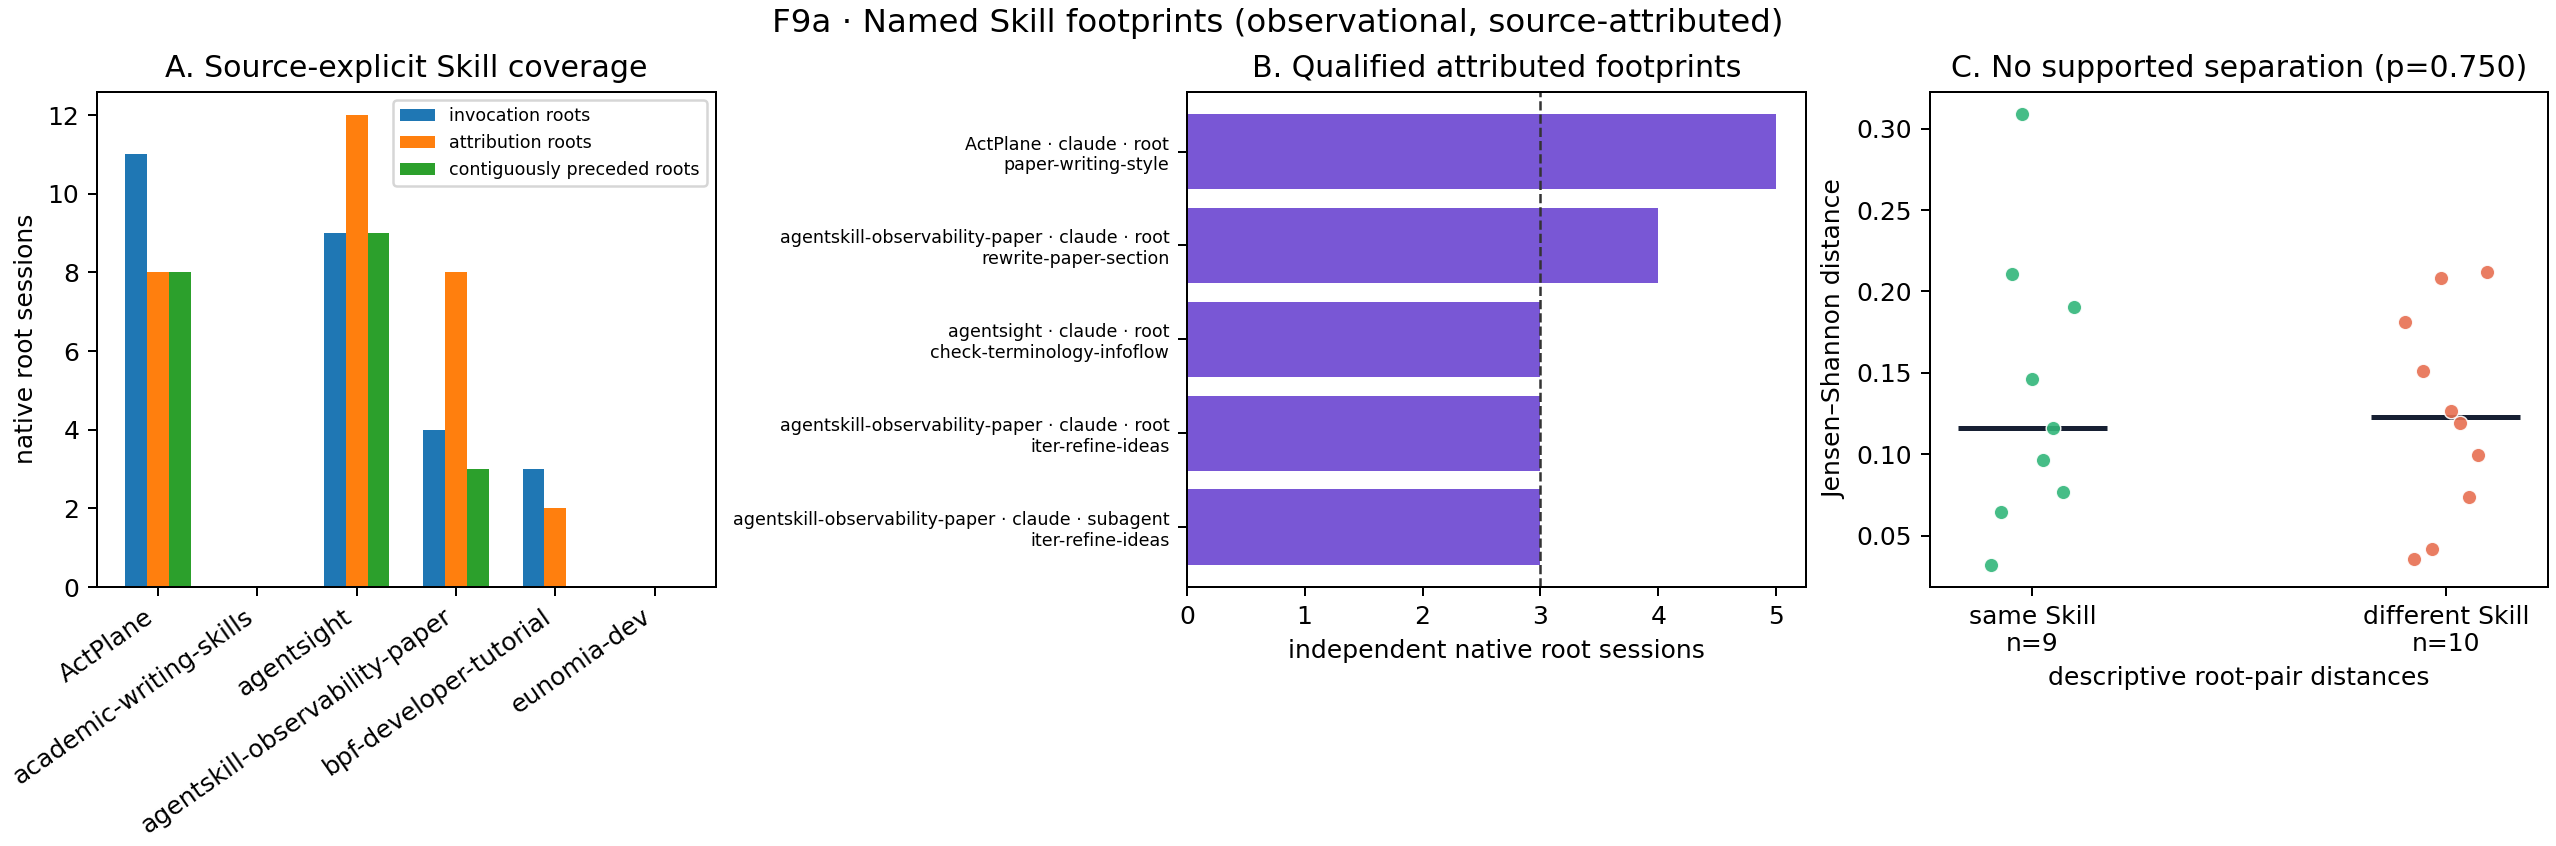

The data file committed next to this chart (first rows):
project, vendor, native_root_session_id, skill, model, source_role, actions, touched_artifacts, failed_actions, effect:read, effect:write, effect:test, effect:process, effect:repo, effect:network, effect:other, artifact:code, artifact:test, artifact:paper/docs, artifact:data/results, artifact:config, artifact:other, artifact:no-artifact
ActPlane, claude, claude:84fc0601-e10c-4ec3-9e9a-9d613bcaa…, code-review, claude-fable-5, root, 10, 1, 0, 1, 0, 0, 8, 0, 1, 0, 0, 0, 0, 0, 0, 1, 0
ActPlane, claude, claude:8f70eccf-1f9f-481b-b424-213cdbf2a…, review, claude-fable-5, root, 17, 17, 0, 13, 0, 0, 3, 0, 1, 0, 18, 1, 4, 0, 1, 5, 0
ActPlane, claude, claude:84fc0601-e10c-4ec3-9e9a-9d613bcaa…, code-review, claude-fable-5, subagent, 55, 6, 2, 25, 0, 0, 30, 0, 0, 0, 12, 0, 0, 0, 0, 2, 0
ActPlane, claude, claude:246029ca-1cda-47a4-9a34-973c3c704…, paper-writing-style, claude-opus-4-5-20251101, root, 5, 2, 0, 3, 0, 0, 2, 0, 0, 0, 0, 0, 5, 0, 0, 0, 0
ActPlane, claude, claude:2a49a297-1f98-4407-848c-47ac6e223…, paper-writing-style, claude-opus-4-5-20251101, root, 15, 1, 0, 14, 0, 0, 1, 0, 0, 0, 0, 0, 14, 0, 0, 0, 0
ActPlane, claude, claude:940a8ed6-e954-485f-b827-4246ee0ab…, critique-like-senior-systems-reviewer, claude-opus-4-5-20251101, root, 2, 2, 0, 0, 0, 0, 2, 0, 0, 0, 0, 0, 2, 0, 0, 0, 0
ActPlane, claude, claude:9734dd6c-3060-4fcc-9a77-ea8aa6aa3…, paper-review, claude-opus-4-5-20251101, root, 34, 8, 1, 24, 0, 0, 10, 0, 0, 0, 0, 0, 14, 0, 0, 0, 0
ActPlane, claude, claude:9734dd6c-3060-4fcc-9a77-ea8aa6aa3…, paper-writing-style, claude-opus-4-5-20251101, root, 15, 3, 0, 13, 0, 0, 2, 0, 0, 0, 0, 0, 5, 0, 0, 0, 0
ActPlane, claude, claude:a83673a5-5b97-4ad2-9ddb-42543f313…, paper-writing-style, claude-opus-4-5-20251101, root, 1, 1, 0, 0, 0, 0, 1, 0, 0, 0, 0, 0, 1, 0, 0, 0, 0
ActPlane, claude, claude:ae1cdaec-2199-42d9-b784-818644ddb…, paper-writing-style, claude-opus-4-5-20251101, root, 3, 2, 0, 1, 0, 0, 2, 0, 0, 0, 0, 0, 3, 0, 0, 0, 0
agentsight, claude, claude:019ce9f7-7368-473e-8291-853df0154…, blog-review, claude-fable-5, root, 15, 1, 0, 1, 0, 0, 14, 0, 0, 0, 0, 0, 15, 0, 0, 0, 0
agentsight, claude, claude:378f36e6-13b0-454a-9063-6615280ff…, review, claude-fable-5, root, 27, 9, 3, 18, 0, 2, 7, 0, 0, 0, 11, 0, 0, 0, 1, 12, 0
agentsight, claude, claude:41428b22-4e8e-48bf-9d5d-dde7c4432…, code-review, claude-fable-5, root, 8, 0, 0, 2, 0, 0, 6, 0, 0, 0, 0, 0, 0, 0, 0, 0, 1
agentsight, claude, claude:aa27b1bd-8e29-4074-a1a7-7b7d4b444…, loop, claude-fable-5, root, 1, 0, 1, 0, 0, 0, 1, 0, 0, 0, 0, 0, 0, 0, 0, 0, 1
agentsight, claude, claude:3ffba9ca-527e-480f-b87b-40e7f1f85…, tech-blog-writer, claude-opus-4-5-20251101, root, 2, 1, 0, 0, 0, 0, 2, 0, 0, 0, 0, 0, 2, 0, 0, 0, 0
agentsight, claude, claude:dc56343a-fcbd-4b35-bbed-61da1ff7b…, agent-session-inventory, claude-opus-4-5-20251101, root, 10, 0, 0, 8, 0, 0, 2, 0, 0, 0, 0, 0, 0, 0, 0, 0, 1
agentsight, claude, claude:0796efe9-9a09-4b20-9851-99186e85b…, code-review, claude-opus-4-6, root, 18, 10, 1, 3, 0, 0, 15, 0, 0, 0, 9, 1, 0, 0, 0, 0, 0
agentsight, claude, claude:18de423e-e0ff-45d9-94a1-6c9490927…, iter-refine-paper, claude-opus-4-6, root, 5, 1, 0, 1, 0, 0, 4, 0, 0, 0, 0, 0, 1, 0, 0, 0, 0
agentsight, claude, claude:3f50eea6-deae-4042-a8c4-66a9904e4…, check-terminology-infoflow, claude-opus-4-6, root, 12, 1, 0, 4, 0, 0, 8, 0, 0, 0, 0, 0, 1, 0, 0, 0, 0
agentsight, claude, claude:5ba07bb3-7f75-40aa-a808-47abdf92a…, check-paper-citations, claude-opus-4-6, root, 62, 4, 8, 9, 0, 0, 39, 0, 14, 0, 0, 0, 27, 0, 0, 0, 0
agentsight, claude, claude:5ba07bb3-7f75-40aa-a808-47abdf92a…, iter-refine-writing, claude-opus-4-6, root, 8, 4, 0, 4, 0, 0, 4, 0, 0, 0, 0, 0, 4, 0, 0, 0, 0
agentsight, claude, claude:c41e709f-5037-404a-bfbe-a29cf7995…, check-paper-citations, claude-opus-4-6, root, 14, 3, 1, 4, 1, 0, 9, 0, 0, 0, 0, 0, 5, 0, 0, 0, 0
agentsight, claude, claude:c41e709f-5037-404a-bfbe-a29cf7995…, check-paper-structure-flow, claude-opus-4-6, root, 25, 1, 1, 5, 0, 0, 20, 0, 0, 0, 0, 0, 11, 0, 0, 0, 0
agentsight, claude, claude:c41e709f-5037-404a-bfbe-a29cf7995…, check-terminology-infoflow, claude-opus-4-6, root, 64, 1, 2, 9, 0, 0, 55, 0, 0, 0, 0, 0, 31, 0, 0, 0, 0
agentsight, claude, claude:c41e709f-5037-404a-bfbe-a29cf7995…, iter-refine-writing, claude-opus-4-6, root, 16, 2, 0, 2, 0, 0, 14, 0, 0, 0, 0, 0, 5, 0, 0, 0, 0
agentsight, claude, claude:c41e709f-5037-404a-bfbe-a29cf7995…, iter-refine-writing-idea, claude-opus-4-6, root, 22, 3, 1, 8, 0, 0, 14, 0, 0, 0, 0, 0, 4, 0, 0, 3, 0
agentsight, claude, claude:c41e709f-5037-404a-bfbe-a29cf7995…, latex-bilingual-format, claude-opus-4-6, root, 6, 1, 0, 0, 0, 0, 6, 0, 0, 0, 0, 0, 3, 0, 0, 0, 0
agentsight, claude, claude:c41e709f-5037-404a-bfbe-a29cf7995…, paper-figures, claude-opus-4-6, root, 38, 12, 1, 4, 0, 0, 34, 0, 0, 0, 1, 0, 29, 0, 0, 0, 0
agentsight, claude, claude:c41e709f-5037-404a-bfbe-a29cf7995…, paper-writing-style, claude-opus-4-6, root, 69, 1, 2, 22, 0, 0, 47, 0, 0, 0, 0, 0, 41, 0, 0, 0, 0
agentsight, claude, claude:c41e709f-5037-404a-bfbe-a29cf7995…, rewrite-abstract-intro, claude-opus-4-6, root, 26, 4, 0, 6, 0, 0, 20, 0, 0, 0, 0, 0, 20, 0, 0, 0, 0
agentsight, claude, claude:eedabc89-cac7-475b-922f-dd706befb…, check-terminology-infoflow, claude-opus-4-6, root, 31, 1, 0, 22, 0, 0, 9, 0, 0, 0, 0, 0, 5, 0, 0, 0, 0
agentsight, claude, claude:eedabc89-cac7-475b-922f-dd706befb…, paper-writing-style, claude-opus-4-6, root, 12, 1, 0, 1, 0, 0, 11, 0, 0, 0, 0, 0, 12, 0, 0, 0, 0
agentsight, claude, claude:eedabc89-cac7-475b-922f-dd706befb…, rewrite-abstract-intro, claude-opus-4-6, root, 11, 1, 0, 0, 0, 0, 11, 0, 0, 0, 0, 0, 9, 0, 0, 0, 0
agentsight, claude, claude:0796efe9-9a09-4b20-9851-99186e85b…, code-review, claude-opus-4-6, subagent, 81, 17, 0, 37, 0, 0, 44, 0, 0, 0, 66, 4, 0, 0, 0, 4, 0
agentsight, claude, claude:18de423e-e0ff-45d9-94a1-6c9490927…, iter-refine-paper, claude-opus-4-6, subagent, 13, 1, 0, 7, 0, 0, 6, 0, 0, 0, 0, 0, 10, 0, 0, 0, 0
agentsight, claude, claude:5ba07bb3-7f75-40aa-a808-47abdf92a…, check-paper-citations, claude-opus-4-6, subagent, 8, 3, 0, 1, 0, 0, 7, 0, 0, 0, 0, 0, 4, 0, 0, 0, 0
agentsight, claude, claude:5ba07bb3-7f75-40aa-a808-47abdf92a…, iter-refine-writing, claude-opus-4-6, subagent, 4, 0, 0, 0, 0, 0, 4, 0, 0, 0, 0, 0, 0, 0, 0, 0, 1
agentsight, claude, claude:c41e709f-5037-404a-bfbe-a29cf7995…, check-paper-structure-flow, claude-opus-4-6, subagent, 2, 1, 0, 0, 0, 0, 2, 0, 0, 0, 0, 0, 1, 0, 0, 0, 0
agentsight, claude, claude:c41e709f-5037-404a-bfbe-a29cf7995…, check-terminology-infoflow, claude-opus-4-6, subagent, 94, 1, 0, 92, 0, 0, 2, 0, 0, 0, 0, 0, 1, 0, 0, 0, 0
agentsight, claude, claude:c41e709f-5037-404a-bfbe-a29cf7995…, iter-refine-writing, claude-opus-4-6, subagent, 34, 1, 1, 18, 0, 0, 16, 0, 0, 0, 0, 0, 8, 0, 0, 0, 0
agentsight, claude, claude:c41e709f-5037-404a-bfbe-a29cf7995…, iter-refine-writing-idea, claude-opus-4-6, subagent, 7, 2, 0, 0, 0, 0, 7, 0, 0, 0, 0, 0, 3, 0, 0, 0, 0
agentsight, claude, claude:c41e709f-5037-404a-bfbe-a29cf7995…, latex-bilingual-format, claude-opus-4-6, subagent, 13, 1, 0, 8, 0, 0, 5, 0, 0, 0, 0, 0, 13, 0, 0, 0, 0
agentsight, claude, claude:eedabc89-cac7-475b-922f-dd706befb…, check-terminology-infoflow, claude-opus-4-6, subagent, 40, 1, 0, 14, 0, 0, 26, 0, 0, 0, 0, 0, 24, 0, 0, 0, 0
agentsight, claude, claude:41428b22-4e8e-48bf-9d5d-dde7c4432…, code-review, claude-opus-4-8, subagent, 38, 10, 0, 21, 0, 0, 17, 0, 0, 0, 36, 3, 1, 0, 0, 5, 0
agentsight, claude, claude:0796efe9-9a09-4b20-9851-99186e85b…, code-review, claude-sonnet-4-6, subagent, 64, 14, 0, 30, 0, 0, 34, 0, 0, 0, 51, 0, 0, 0, 0, 13, 0
agentskill-observability-paper, claude, claude:b4db4ca1-3254-49d6-b168-e31208851…, rewrite-abstract-intro, claude-fable-5, root, 4, 1, 1, 0, 0, 0, 4, 0, 0, 0, 0, 0, 1, 0, 0, 0, 0
agentskill-observability-paper, claude, claude:e6767e23-a0b2-4e6f-ba5c-a94c0faec…, iter-refine-writing, claude-fable-5, root, 15, 5, 2, 7, 0, 0, 8, 0, 0, 0, 0, 0, 8, 0, 0, 2, 0
agentskill-observability-paper, claude, claude:e6767e23-a0b2-4e6f-ba5c-a94c0faec…, iter-refine-writing, claude-fable-5, subagent, 4, 1, 0, 1, 0, 0, 3, 0, 0, 0, 0, 0, 2, 0, 0, 0, 0
agentskill-observability-paper, claude, claude:38fc1b1b-bae2-4b02-b516-2a315985c…, iter-refine-ideas, claude-opus-4-6, root, 24, 4, 2, 3, 0, 0, 21, 0, 0, 0, 0, 0, 11, 0, 0, 0, 0
agentskill-observability-paper, claude, claude:70e6a80c-272b-4499-adb9-e999b3a1d…, rewrite-paper-section, claude-opus-4-6, root, 12, 1, 1, 0, 0, 0, 12, 0, 0, 0, 0, 0, 9, 0, 0, 0, 0
agentskill-observability-paper, claude, claude:7b3e1535-05cf-4821-871b-d476feba6…, check-paper-citations, claude-opus-4-6, root, 22, 4, 2, 3, 2, 0, 16, 0, 1, 0, 0, 0, 9, 0, 0, 0, 0
agentskill-observability-paper, claude, claude:7b3e1535-05cf-4821-871b-d476feba6…, check-paper-structure-flow, claude-opus-4-6, root, 5, 1, 1, 1, 0, 0, 4, 0, 0, 0, 0, 0, 1, 0, 0, 0, 0
agentskill-observability-paper, claude, claude:7b3e1535-05cf-4821-871b-d476feba6…, check-terminology-infoflow, claude-opus-4-6, root, 16, 1, 0, 10, 0, 0, 6, 0, 0, 0, 0, 0, 6, 0, 0, 0, 0
agentskill-observability-paper, claude, claude:7b3e1535-05cf-4821-871b-d476feba6…, iter-refine-ideas, claude-opus-4-6, root, 43, 3, 5, 7, 0, 0, 36, 0, 0, 0, 0, 0, 18, 0, 0, 0, 0
agentskill-observability-paper, claude, claude:7b3e1535-05cf-4821-871b-d476feba6…, iter-refine-writing, claude-opus-4-6, root, 15, 2, 1, 2, 0, 0, 13, 0, 0, 0, 0, 0, 9, 0, 0, 0, 0
agentskill-observability-paper, claude, claude:7b3e1535-05cf-4821-871b-d476feba6…, paper-writing-style, claude-opus-4-6, root, 12, 1, 0, 3, 0, 0, 9, 0, 0, 0, 0, 0, 8, 0, 0, 0, 0
agentskill-observability-paper, claude, claude:7b3e1535-05cf-4821-871b-d476feba6…, rewrite-paper-section, claude-opus-4-6, root, 6, 1, 0, 1, 0, 0, 5, 0, 0, 0, 0, 0, 2, 0, 0, 0, 0
agentskill-observability-paper, claude, claude:8adea844-e1b2-42ea-80a8-27427cc68…, rewrite-paper-section, claude-opus-4-6, root, 6, 1, 0, 2, 0, 0, 4, 0, 0, 0, 0, 0, 1, 0, 0, 0, 0
agentskill-observability-paper, claude, claude:c1b3765c-1398-44ff-8649-bf1f9784e…, check-paper-structure-flow, claude-opus-4-6, root, 14, 2, 1, 1, 0, 0, 13, 0, 0, 0, 0, 0, 9, 0, 0, 0, 0
agentskill-observability-paper, claude, claude:c1b3765c-1398-44ff-8649-bf1f9784e…, iter-refine-ideas, claude-opus-4-6, root, 16, 1, 0, 1, 0, 0, 15, 0, 0, 0, 0, 0, 6, 0, 0, 0, 0
... 13 more rows
